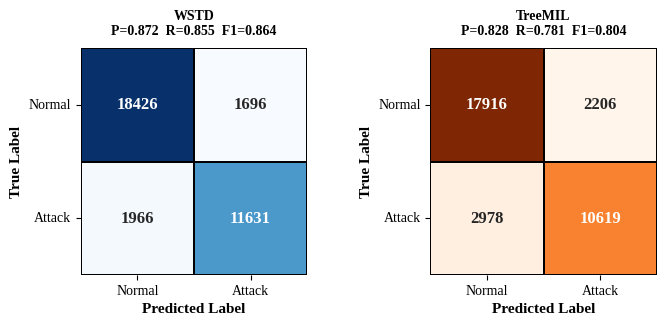

Source code (Python):
"""
Fig. 4 - Confusion matrix comparison: WSTD vs TreeMIL (CICIDS2017 test set).
Output: vector EPS (primary) + 600 dpi LZW-compressed TIFF (backup), per IJCS
figure requirements (graphs/drawings: vector preferred; raster >= 600 dpi).

NOTE ON TreeMIL's matrix
------------------------
TreeMIL's raw per-window predictions are no longer available, so its 2x2
confusion matrix is reconstructed from TreeMIL's *measured* Precision and
Recall (Table 1) together with the fixed test-set class totals. For a binary
classifier on a fixed test set this reconstruction is exact up to integer
rounding: with N_pos = TP+FN and N_neg = TN+FP known, Recall fixes TP (hence
FN) and Precision then fixes FP (hence TN). It is an algebraic re-expression
of real measurements, not synthetic data. If the raw TreeMIL predictions are
ever recovered, regenerate this figure directly via
confusion_matrix(y_true, y_pred_treemil).
"""

import numpy as np
import matplotlib.pyplot as plt
import seaborn as sns

# ---- Fonts: Times-like serif to match the Wiley/IJCS body text ----
plt.rcParams['font.family'] = 'serif'
plt.rcParams['font.serif'] = ['Times New Roman', 'Liberation Serif', 'DejaVu Serif']

# ---- Fixed CICIDS2017 test-set class totals (consistent with Table 3) ----
TOTAL_POSITIVE = 13597   # attack windows: DDoS 7047 + PortScan 5356 + Bot 1194
TOTAL_NEGATIVE = 20122   # benign windows

# ---- WSTD: real measured confusion matrix (FN corrected to 1966) ----
# rows = [Normal(true), Attack(true)]; cols = [Normal(pred), Attack(pred)]
cm_wstd = np.array([[18426, 1696],
                    [1966, 11631]])
p_wstd, r_wstd, f1_wstd = 0.872, 0.855, 0.864

# ---- TreeMIL: reconstructed from reported P/R (see header note) ----
p_treemil, r_treemil, f1_treemil = 0.828, 0.781, 0.804
tp_tm = round(r_treemil * TOTAL_POSITIVE)
fn_tm = TOTAL_POSITIVE - tp_tm
fp_tm = round(tp_tm / p_treemil - tp_tm)
tn_tm = TOTAL_NEGATIVE - fp_tm
cm_treemil = np.array([[tn_tm, fp_tm],
                       [fn_tm, tp_tm]])

# ---- Plot (full-width 2-panel figure) ----
fig, axes = plt.subplots(1, 2, figsize=(7.2, 3.4))


def draw(ax, cm, cmap, title):
    sns.heatmap(cm, annot=True, fmt='d', cmap=cmap, cbar=False, square=True,
                linewidths=1.2, linecolor='black',
                annot_kws={'size': 12, 'weight': 'bold'}, ax=ax)
    ax.set_xlabel('Predicted Label', fontsize=11, fontweight='bold')
    ax.set_ylabel('True Label', fontsize=11, fontweight='bold')
    ax.set_title(title, fontsize=10, fontweight='bold', pad=10)
    ax.set_xticklabels(['Normal', 'Attack'], fontsize=10)
    ax.set_yticklabels(['Normal', 'Attack'], fontsize=10, rotation=0)


draw(axes[0], cm_wstd, 'Blues',
     f'WSTD\nP={p_wstd:.3f}  R={r_wstd:.3f}  F1={f1_wstd:.3f}')
draw(axes[1], cm_treemil, 'Oranges',
     f'TreeMIL\nP={p_treemil:.3f}  R={r_treemil:.3f}  F1={f1_treemil:.3f}')

plt.tight_layout(pad=1.5)

# ---- Export: EPS (vector, primary) + TIFF 600 dpi LZW (backup) ----
fig.savefig('Fig4.eps', format='eps', bbox_inches='tight',
            pad_inches=0.1, facecolor='white')
fig.savefig('Fig4.tiff', dpi=600, bbox_inches='tight', pad_inches=0.1,
            facecolor='white', pil_kwargs={'compression': 'tiff_lzw'})
plt.close(fig)

# ---- Provenance / consistency check ----
print("WSTD    CM:", cm_wstd.tolist(),
      "| pos =", int(cm_wstd[1].sum()), " neg =", int(cm_wstd[0].sum()))
print("TreeMIL CM:", cm_treemil.tolist(),
      "| pos =", int(cm_treemil[1].sum()), " neg =", int(cm_treemil[0].sum()))
